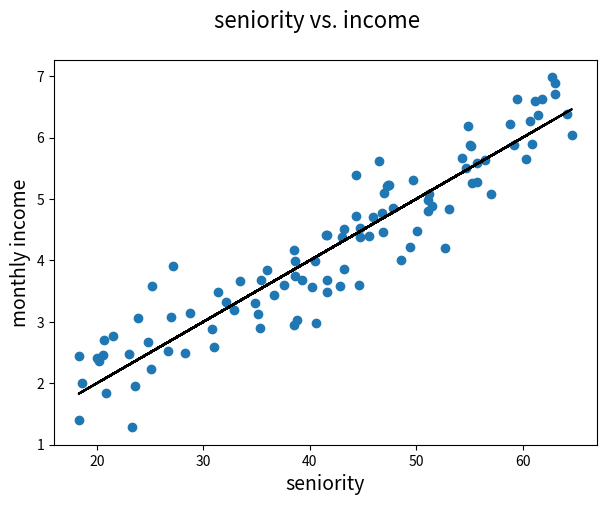

Reproduce this figure in Python.
import pandas as pd
import numpy as np
import matplotlib.pyplot as plt

np.random.seed(1234)
sen = np.random.uniform(18, 65, 100)
income = np.random.normal((sen/10), 0.5)
sen = sen.reshape(-1,1)

fig = plt.figure(figsize=(7,5))
fig.suptitle('seniority vs. income', fontsize=16)
plt.scatter(sen, income)
plt.plot(sen, sen/10, c = "black")
plt.xlabel("seniority", fontsize=14)
plt.ylabel("monthly income", fontsize=14)
plt.show();